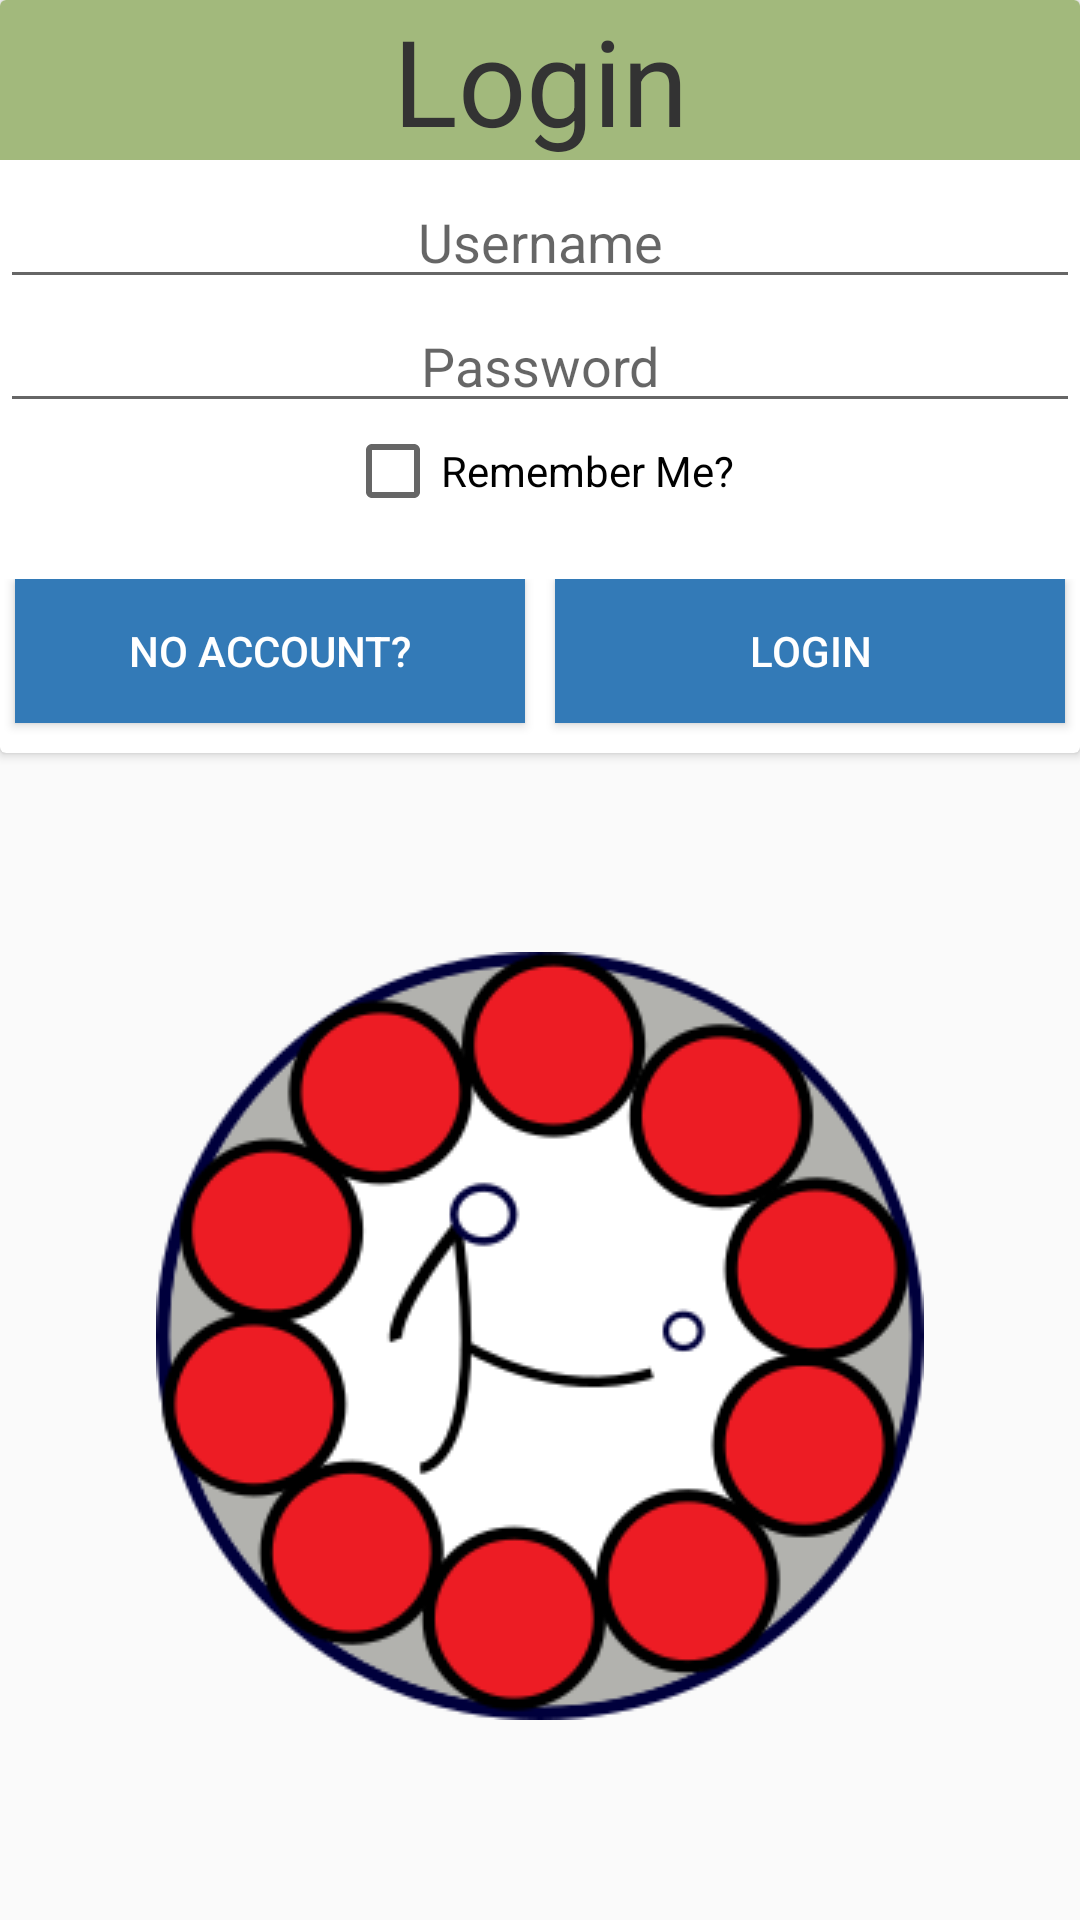

Write the Android layout XML for this screen, with the resource values it uses.
<!-- AndroidManifest.xml: application theme AppTheme -->
<!-- res/layout/login.xml -->
<?xml version="1.0" encoding="utf-8"?>
<RelativeLayout
    xmlns:android="http://schemas.android.com/apk/res/android"
    android:id="@+id/login_screen"
    android:layout_height="fill_parent"
    android:layout_width="fill_parent">

    <android.support.v7.widget.CardView
        android:id="@+id/login_screen_card"
        android:layout_width="match_parent"
        android:layout_height="wrap_content"
        android:layout_alignParentTop="true">

        <LinearLayout
            android:id="@+id/login_screen_input"
            android:layout_width="match_parent"
            android:layout_height="match_parent"
            android:orientation="vertical">

            <TextView
                android:id="@+id/login_screen_title"
                android:layout_width="match_parent"
                android:layout_height="wrap_content"
                android:text="@string/login_screen_title"
                android:gravity="center"
                android:layout_marginBottom="5dp"
                android:background="@color/title_bg"
                android:textColor="@color/title_text"
                android:textSize="40sp"/>

            <EditText
                android:id="@+id/login_screen_username"
                android:maxLines="1"
                android:layout_width="match_parent"
                android:layout_height="wrap_content"
                android:hint="@string/login_screen_username"
                android:gravity="center"
                android:inputType="text"/>

            <EditText
                android:id="@+id/login_screen_password"
                android:maxLines="1"
                android:layout_width="match_parent"
                android:layout_height="wrap_content"
                android:hint="@string/login_screen_password"
                android:gravity="center"
                android:inputType="textPassword"/>

            <CheckBox
                android:id="@+id/login_screen_remember"
                android:layout_width="wrap_content"
                android:layout_height="wrap_content"
                android:gravity="center"
                android:layout_gravity="center"
                android:text="@string/login_screen_remember_me"/>

            <LinearLayout
                android:layout_width="match_parent"
                android:layout_marginTop="20dp"
                android:layout_height="fill_parent">

                <Button
                    android:layout_width="0dp"
                    android:id="@+id/login_screen_register_button"
                    android:layout_height="wrap_content"
                    android:text="@string/no_account_button_title"
                    android:background="@color/button_bg"
                    android:textColor="@color/button_text"
                    android:gravity="center"
                    android:layout_weight="1"
                    android:layout_gravity="center_horizontal"
                    android:layout_margin="5dp"
                    />

                <Button android:layout_width="0dp"
                    android:id="@+id/login_screen_button"
                    android:layout_height="wrap_content"
                    android:layout_weight="1"
                    android:text="@string/login_screen_button_title"
                    android:background="@color/button_bg"
                    android:textColor="@color/button_text"
                    android:gravity="center"
                    android:layout_margin="5dp"
                    android:layout_gravity="center_horizontal"
                    />
            </LinearLayout>
        </LinearLayout>

    </android.support.v7.widget.CardView>

    <FrameLayout
        android:id="@+id/login_screen_logo_frame"
        android:layout_width="wrap_content"
        android:layout_height="wrap_content"
        android:layout_centerHorizontal="true"
        android:layout_alignParentBottom="true"
        android:background="@drawable/grass"
        android:layout_below="@+id/login_screen_card">

        <ImageView
            android:id="@+id/login_screen_logo"
            android:layout_width="wrap_content"
            android:layout_height="wrap_content"
            android:layout_margin="15dp"
            android:src="@drawable/logo"
            android:layout_gravity="center"
            android:contentDescription="@string/login_screen_logo_description" />

    </FrameLayout>


</RelativeLayout>
<!-- resources referenced by this layout -->
<resources>
  <color name="button_bg">#337ab7</color>
  <color name="button_text">#ffffff</color>
  <color name="title_bg">#a2b97c</color>
  <color name="title_text">#333333</color>
  <!-- drawable logo: png bitmap (drawable, 31847 bytes) -->
  <string name="login_screen_button_title">Login</string>
  <string name="login_screen_logo_description">The Logo of the Website</string>
  <string name="login_screen_password">Password</string>
  <string name="login_screen_remember_me">Remember Me?</string>
  <string name="login_screen_title">Login</string>
  <string name="login_screen_username">Username</string>
  <string name="no_account_button_title">No Account?</string>
  <style name="AppTheme" parent="Theme.AppCompat.Light.NoActionBar" />
</resources>
